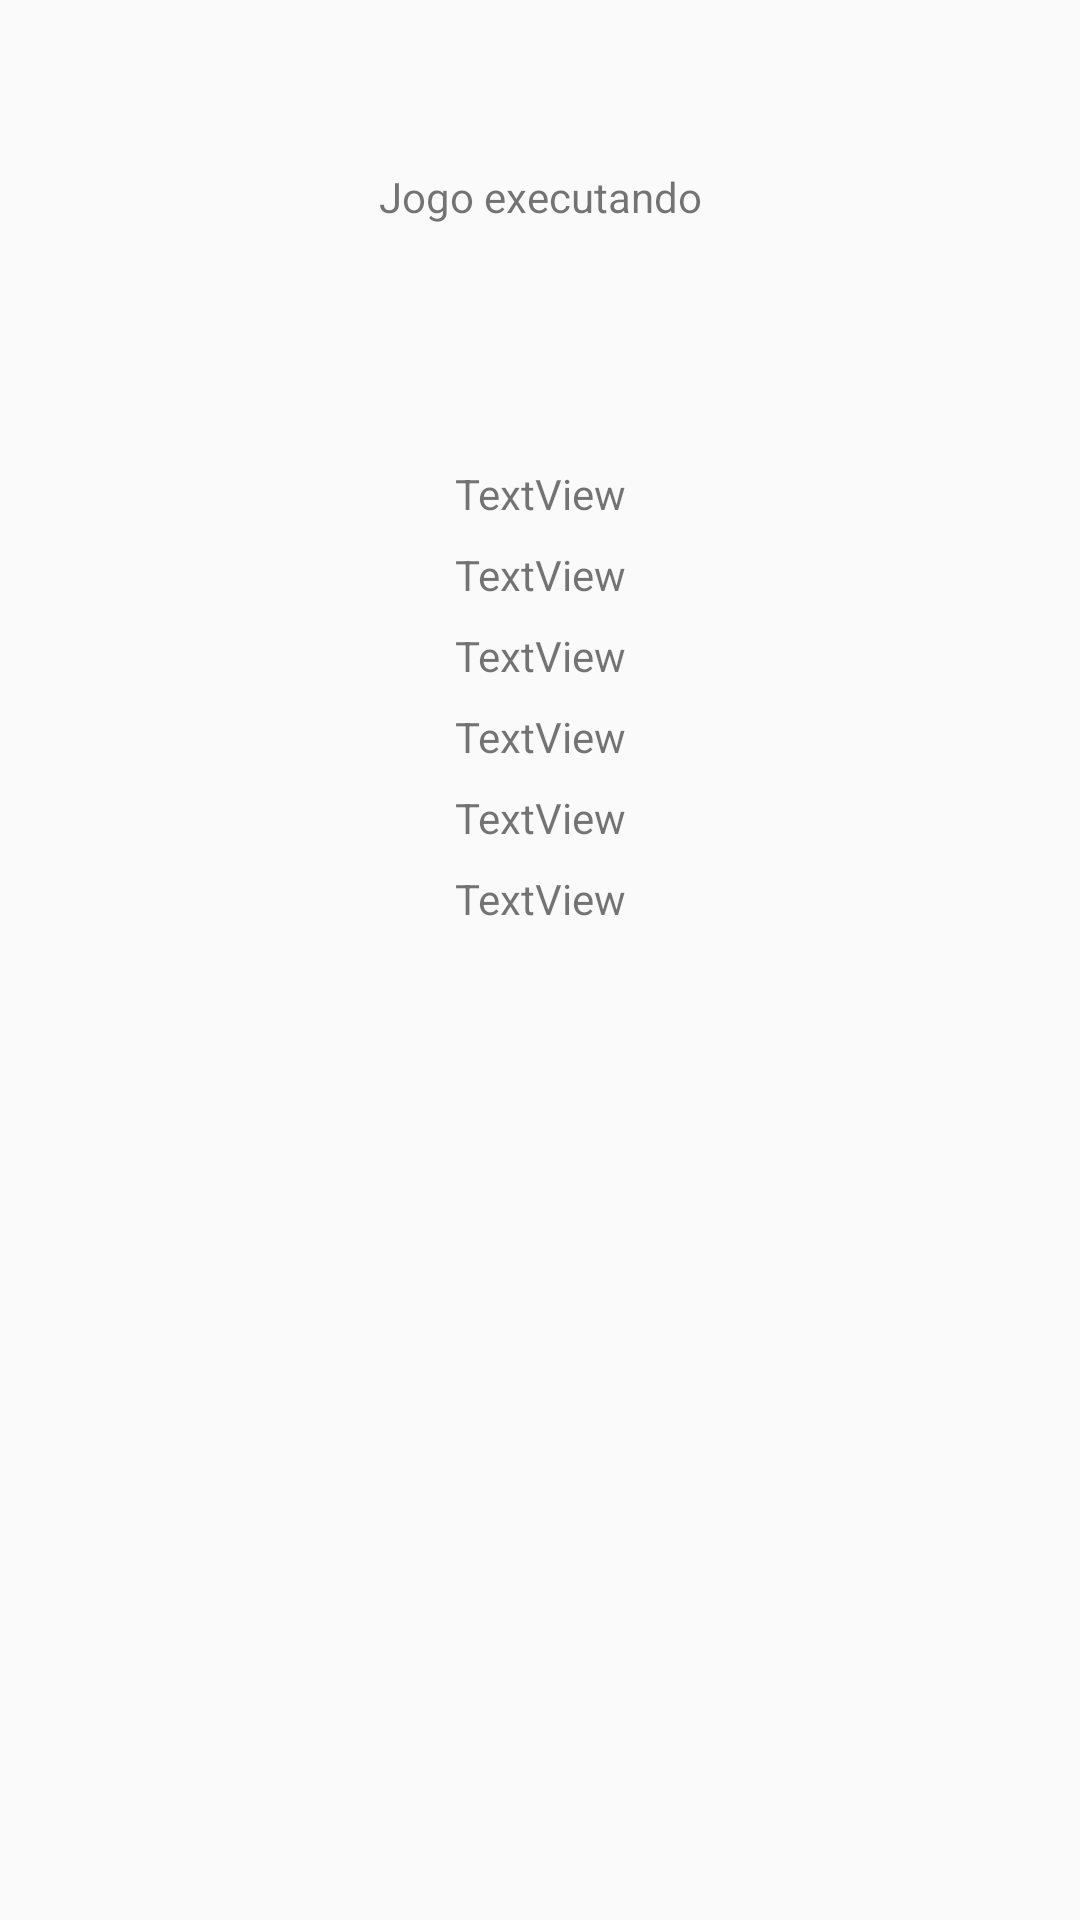

Produce the Android XML layout that renders to this screen, including the resource entries it uses.
<!-- AndroidManifest.xml: application theme AppTheme -->
<!-- res/layout/activity_jogo.xml -->
<?xml version="1.0" encoding="utf-8"?>

<android.support.constraint.ConstraintLayout xmlns:android="http://schemas.android.com/apk/res/android"
    xmlns:app="http://schemas.android.com/apk/res-auto"
    xmlns:tools="http://schemas.android.com/tools"
    android:layout_width="match_parent"
    android:layout_height="match_parent"
    tools:context=".JogoActivity">

    <TextView
        android:id="@+id/textView7"
        android:layout_width="wrap_content"
        android:layout_height="wrap_content"
        android:layout_marginStart="8dp"
        android:layout_marginTop="56dp"
        android:layout_marginEnd="8dp"
        android:text="Jogo executando"

        app:layout_constraintEnd_toEndOf="parent"
        app:layout_constraintStart_toStartOf="parent"
        app:layout_constraintTop_toTopOf="parent" />

    <TextView
        android:id="@+id/idJogo"
        android:layout_width="wrap_content"
        android:layout_height="wrap_content"
        android:layout_marginStart="8dp"

        android:layout_marginTop="80dp"
        android:layout_marginEnd="8dp"
        android:text="TextView"
        app:layout_constraintEnd_toEndOf="parent"
        app:layout_constraintStart_toStartOf="parent"
        app:layout_constraintTop_toBottomOf="@+id/textView7" />

    <TextView
        android:id="@+id/nomeJogo"
        android:layout_width="wrap_content"
        android:layout_height="wrap_content"
        android:layout_marginStart="8dp"
        android:layout_marginTop="8dp"
        android:layout_marginEnd="8dp"
        android:text="TextView"
        app:layout_constraintEnd_toEndOf="parent"
        app:layout_constraintStart_toStartOf="parent"
        app:layout_constraintTop_toBottomOf="@+id/idJogo" />

    <TextView
        android:id="@+id/senhaJogo"
        android:layout_width="wrap_content"
        android:layout_height="wrap_content"
        android:layout_marginStart="8dp"
        android:layout_marginTop="8dp"
        android:layout_marginEnd="8dp"
        android:text="TextView"
        app:layout_constraintEnd_toEndOf="parent"
        app:layout_constraintStart_toStartOf="parent"
        app:layout_constraintTop_toBottomOf="@+id/nomeJogo" />

    <TextView
        android:id="@+id/idJogador"
        android:layout_width="wrap_content"
        android:layout_height="wrap_content"
        android:layout_marginStart="8dp"
        android:layout_marginTop="8dp"
        android:layout_marginEnd="8dp"
        android:text="TextView"
        app:layout_constraintEnd_toEndOf="parent"
        app:layout_constraintStart_toStartOf="parent"
        app:layout_constraintTop_toBottomOf="@+id/senhaJogo" />

    <TextView
        android:id="@+id/nomeJogador"
        android:layout_width="wrap_content"
        android:layout_height="wrap_content"
        android:layout_marginStart="8dp"
        android:layout_marginTop="8dp"
        android:layout_marginEnd="8dp"
        android:text="TextView"
        app:layout_constraintEnd_toEndOf="parent"
        app:layout_constraintStart_toStartOf="parent"
        app:layout_constraintTop_toBottomOf="@+id/idJogador" />

    <TextView
        android:id="@+id/senhaJogador"
        android:layout_width="wrap_content"
        android:layout_height="wrap_content"
        android:layout_marginStart="8dp"
        android:layout_marginTop="8dp"
        android:layout_marginEnd="8dp"
        android:text="TextView"
        app:layout_constraintEnd_toEndOf="parent"
        app:layout_constraintStart_toStartOf="parent"
        app:layout_constraintTop_toBottomOf="@+id/nomeJogador" />


</android.support.constraint.ConstraintLayout>
<!-- resources referenced by this layout -->
<resources>
  <style name="AppTheme" parent="android:Theme.Material.Light.DarkActionBar">
          
      </style>
</resources>
